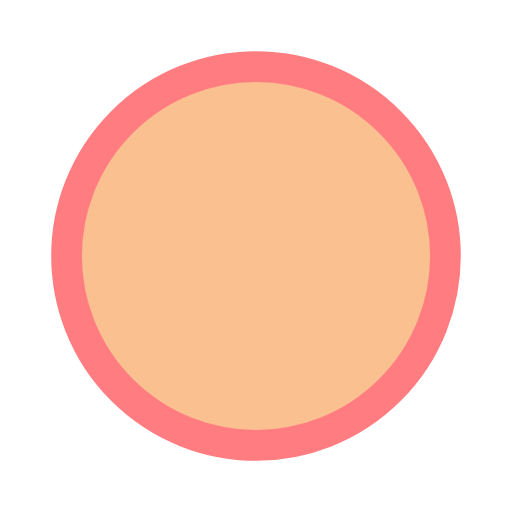
t = 0.00 s
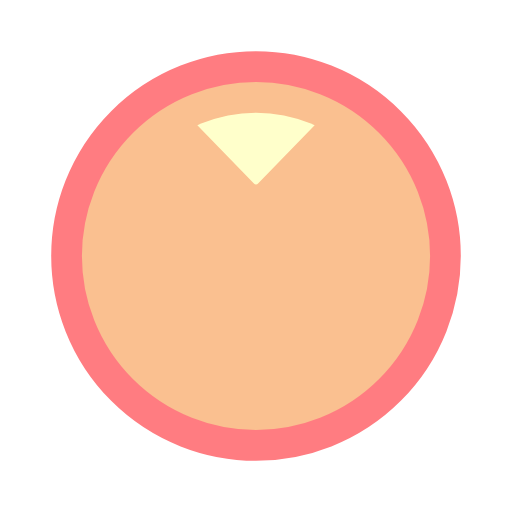
t = 0.25 s
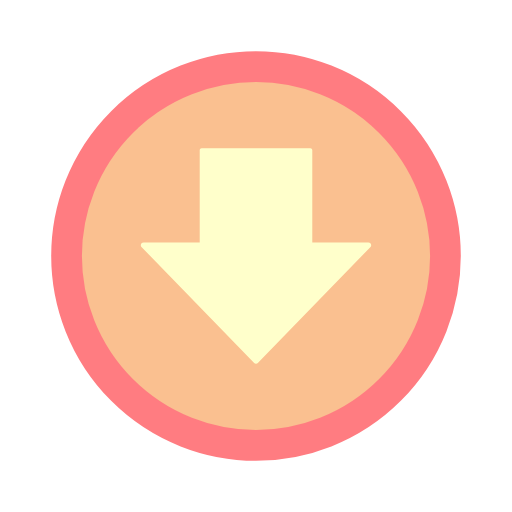
t = 0.50 s
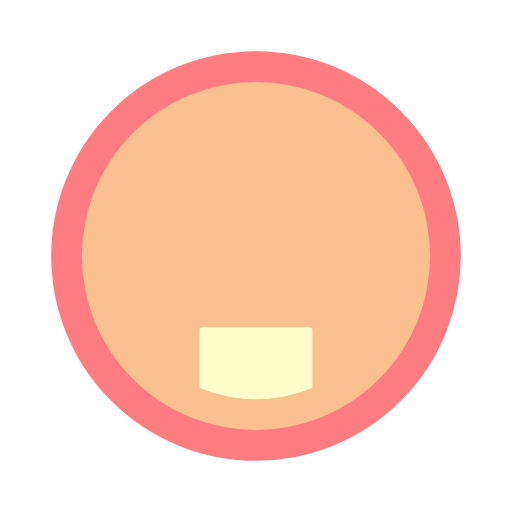
t = 0.75 s

The animated SVG that drew these frames (rendered in a browser with its animation timeline set to each time). Animation: 1 SMIL element (animateTransform=1); one cycle of 1.00 s, repeats indefinitely.

<svg xmlns="http://www.w3.org/2000/svg" xmlns:xlink="http://www.w3.org/1999/xlink" style="margin:auto;background:#fff;display:block;" width="200px" height="200px" viewBox="0 0 100 100" preserveAspectRatio="xMidYMid">
    <defs>
        <clipPath id="ldio-ttsq8hd45qr-cp" x="0" y="0" width="100" height="100">
            <circle cx="50" cy="50" r="28"></circle>
        </clipPath>
    </defs>
    <circle cx="50" cy="50" r="37" fill="#fac090" stroke="#ff7c81" stroke-width="6"></circle>
    <g clip-path="url(#ldio-ttsq8hd45qr-cp)">
        <g transform="translate(50 113.078)">
            <g transform="scale(0.5)">
                <g transform="translate(-50,-50)">
                    <path fill="#ffffcb" d="M71.989,44.694V8.711c0-0.419-0.34-0.759-0.759-0.759H28.769c-0.419,0-0.759,0.34-0.759,0.759v35.983H6.069 c-0.914,0-1.405,1.075-0.807,1.766l43.931,45.22c0.425,0.491,1.188,0.491,1.613,0l43.931-45.22c0.599-0.691,0.108-1.766-0.807-1.766 H71.989z"></path>
                </g>
            </g>
            <animateTransform attributeName="transform" type="translate" repeatCount="indefinite" dur="1s" keyTimes="0;1" values="50 -20;50 120"></animateTransform>
        </g>
    </g>
</svg>